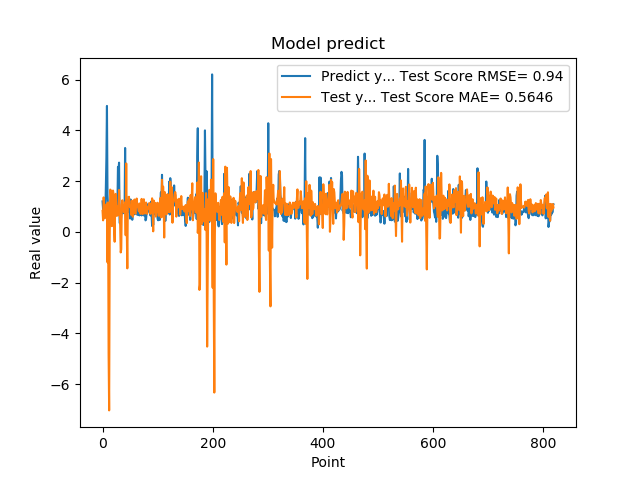

The table this chart was drawn from, first rows:
1.201630949974060059e+00, 8.244219902337338590e-01
8.802530169486999512e-01, 4.530754965178102611e-01
8.531429767608642578e-01, 1.358625079796280000e+00
7.591750025749206543e-01, 1.027323854897249200e+00
1.005007982254028320e+00, 5.349626844599254527e-01
7.687720060348510742e-01, 8.342605420662114746e-01
1.740013241767883301e+00, 1.043069282586218449e+00
2.913533687591552734e+00, 9.076900146529232050e-01
4.963075160980224609e+00, 1.117520598063124648e+00
1.471215128898620605e+00, -1.202009598782044275e+00
1.000648975372314453e+00, 1.161711520634835848e+00
8.220189809799194336e-01, -4.823030496007919332e+00
9.362199902534482643e-01, -7.037965175918448502e+00
5.486897230148315430e-01, -3.070436731167177080e-01
1.111255049705505371e+00, 1.667031906110777451e+00
7.148039937019348145e-01, 1.619881878478171444e+00
1.052167057991027832e+00, 1.086395533496923971e+00
8.955980539321898304e-01, 2.246204136496644244e-01
7.769405245780944824e-01, 1.260365697094139703e+00
5.699509978294372559e-01, 1.627238077271218497e+00
8.244060277938842773e-01, 1.486515423951453752e+00
5.800840258598327637e-01, 1.014216948642486515e-01
9.488009810447691761e-01, -3.902867471140578082e-01
7.918390035629272461e-01, 1.277941643606423927e+00
6.937990188598632812e-01, 1.498253878670257722e+00
6.834830045700073242e-01, 1.014234323909379842e+00
9.433320164680479847e-01, 6.271662998927074462e-01
1.032713770866394043e+00, 7.538679865446262784e-01
2.556216001510620117e+00, 9.969632337028376812e-01
2.464895963668823242e+00, 6.560215334682252264e-01
2.728049993515014204e+00, 1.651497500533356755e+00
3.558506965637206476e-01, 9.013869249118655613e-01
3.262020051479339600e-01, 2.825252127807038049e-01
3.781589865684509277e-01, -8.116326174661616655e-01
6.306380033493041992e-01, -6.869498217135134865e-01
8.854129910469055176e-01, 1.078694810244470004e+00
9.743152856826782227e-01, 1.244633250060902530e+00
7.307389974594116211e-01, 1.025046989142944343e+00
9.521890282630921520e-01, 9.082193375068925434e-01
1.011654973030090332e+00, 7.735568925559080933e-01
7.643579840660095215e-01, 9.754243257874505302e-01
3.306220054626464844e+00, 1.167915856059558610e+00
7.543110251426696777e-01, -1.338108204495301601e-01
1.409499049186706321e+00, 2.696680698770921758e+00
6.401469707489013672e-01, 9.191369075869351701e-02
8.640019893646240234e-01, -1.439260217247374740e+00
8.469420075416564941e-01, 1.261149762854022915e+00
7.976629734039306641e-01, 1.037885889511582338e+00
9.555831551551821068e-01, 1.382025355162013636e+00
9.546210169792175293e-01, 1.049780490774496755e+00
5.251880288124084473e-01, 9.703047360883514383e-01
1.275226235389709695e+00, 1.019387747218733153e+00
8.355640172958374023e-01, 6.722841245561820278e-01
7.640249729156494141e-01, 1.229750041488532508e+00
4.752210080623626154e-01, 1.098019730565242380e+00
7.414129972457885742e-01, 5.968310142179100719e-01
1.069700956344604492e+00, 7.944742114800701360e-01
7.892770171165466309e-01, 1.031327114706645398e+00
6.914690136909484863e-01, 1.274201581068264533e+00
7.093830108642578125e-01, 7.589327703472339426e-01
1.115731000900268555e+00, 7.106589768436046839e-01
... 759 more rows
